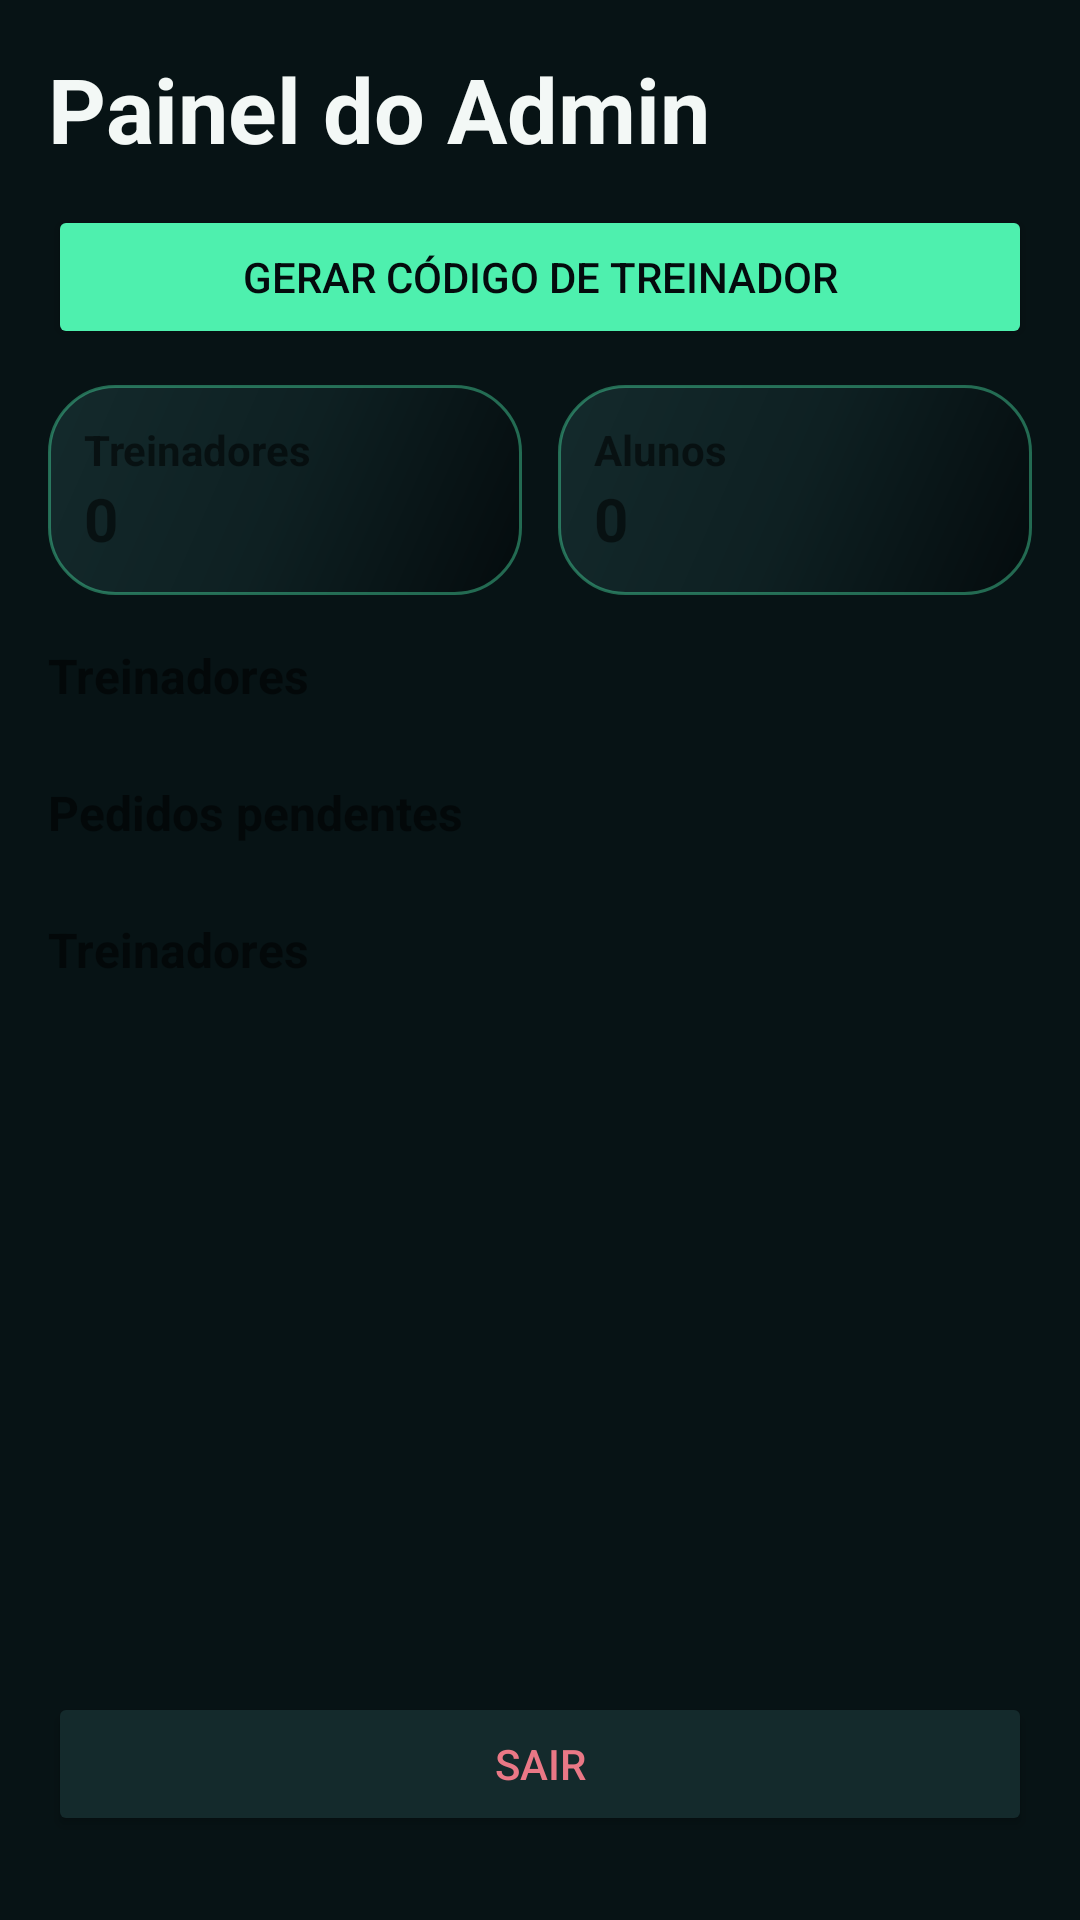

Produce the Android XML layout that renders to this screen, including the resource entries it uses.
<!-- AndroidManifest.xml: application theme Theme.MeuTreino -->
<!-- res/layout/fragment_admin_dashboard.xml -->
<?xml version="1.0" encoding="utf-8"?>
<LinearLayout xmlns:android="http://schemas.android.com/apk/res/android"
    android:layout_width="match_parent"
    android:layout_height="match_parent"
    android:background="@color/background"
    android:orientation="vertical"
    android:padding="16dp">

    <TextView
        android:id="@+id/tvAdminTitle"
        android:layout_width="match_parent"
        android:layout_height="wrap_content"
        android:text="Painel do Admin"
        android:textColor="@color/text_primary"
        android:textSize="30sp"
        android:textStyle="bold"
        android:paddingBottom="12dp"/>

    <Button
        android:id="@+id/btnGerarCodigoTreinador"
        android:layout_width="match_parent"
        android:layout_height="wrap_content"
        android:text="Gerar código de TREINADOR"
        android:backgroundTint="@color/green_primary"
        android:textColor="@color/background_deep"
        android:layout_marginBottom="12dp"/>

    
    <LinearLayout
        android:layout_width="match_parent"
        android:layout_height="wrap_content"
        android:orientation="horizontal">

        <LinearLayout
            android:layout_width="0dp"
            android:layout_height="wrap_content"
            android:layout_weight="1"
            android:padding="12dp"
            android:background="@drawable/bg_neon_card"
            android:orientation="vertical">

            <TextView
                android:layout_width="wrap_content"
                android:layout_height="wrap_content"
                android:text="Treinadores"
                android:textStyle="bold"/>

            <TextView
                android:id="@+id/tvQtdTreinadores"
                android:layout_width="wrap_content"
                android:layout_height="wrap_content"
                android:text="0"
                android:textSize="20sp"
                android:textStyle="bold"/>
        </LinearLayout>

        <LinearLayout
            android:layout_width="12dp"
            android:layout_height="wrap_content" />

        <LinearLayout
            android:layout_width="0dp"
            android:layout_height="wrap_content"
            android:layout_weight="1"
            android:padding="12dp"
            android:background="@drawable/bg_neon_card"
            android:orientation="vertical">

            <TextView
                android:layout_width="wrap_content"
                android:layout_height="wrap_content"
                android:text="Alunos"
                android:textStyle="bold"/>

            <TextView
                android:id="@+id/tvQtdAlunos"
                android:layout_width="wrap_content"
                android:layout_height="wrap_content"
                android:text="0"
                android:textSize="20sp"
                android:textStyle="bold"/>
        </LinearLayout>
    </LinearLayout>

    <TextView
        android:layout_width="match_parent"
        android:layout_height="wrap_content"
        android:text="Treinadores"
        android:textStyle="bold"
        android:textSize="16sp"
        android:paddingTop="16dp"
        android:paddingBottom="8dp"/>
    <TextView
        android:layout_width="match_parent"
        android:layout_height="wrap_content"
        android:text="Pedidos pendentes"
        android:textStyle="bold"
        android:textSize="16sp"
        android:paddingTop="16dp"
        android:paddingBottom="8dp"/>

    <androidx.recyclerview.widget.RecyclerView
        android:id="@+id/rvPedidosPendentes"
        android:layout_width="match_parent"
        android:layout_height="wrap_content" />

    <TextView
        android:layout_width="match_parent"
        android:layout_height="wrap_content"
        android:text="Treinadores"
        android:textStyle="bold"
        android:textSize="16sp"
        android:paddingTop="16dp"
        android:paddingBottom="8dp"/>

    <androidx.recyclerview.widget.RecyclerView
        android:id="@+id/rvTreinadores"
        android:layout_width="match_parent"
        android:layout_height="0dp"
        android:layout_weight="1"/>
    <Button
        android:id="@+id/btnAdminSair"
        android:layout_width="match_parent"
        android:layout_height="wrap_content"
        android:text="Sair"
        android:backgroundTint="@color/surface_elevated"
        android:textColor="@color/ex_border_error"
        android:layout_marginBottom="12dp"/>

</LinearLayout>
<!-- resources referenced by this layout -->
<resources>
  <color name="background">#071315</color>
  <color name="background_deep">#040B0D</color>
  <color name="ex_border_error">#EA7886</color>
  <color name="green_primary">#4EF0AE</color>
  <color name="surface_elevated">#142A2C</color>
  <color name="text_primary">#F3F8F6</color>
  <!-- drawable bg_neon_card (drawable) -->
  <?xml version="1.0" encoding="utf-8"?>
  <shape xmlns:android="http://schemas.android.com/apk/res/android" android:shape="rectangle">
      <gradient android:angle="315" android:startColor="@color/surface_elevated" android:centerColor="@color/surface" android:endColor="@color/background_deep" />
      <corners android:radius="22dp" />
      <stroke android:width="1dp" android:color="@color/neon_outline" />
  </shape>
  <style name="Theme.MeuTreino" parent="Theme.MaterialComponents.DayNight.NoActionBar">
          
      </style>
  <color name="surface">#0E2022</color>
  <color name="neon_outline">#664EF0AE</color>
</resources>
